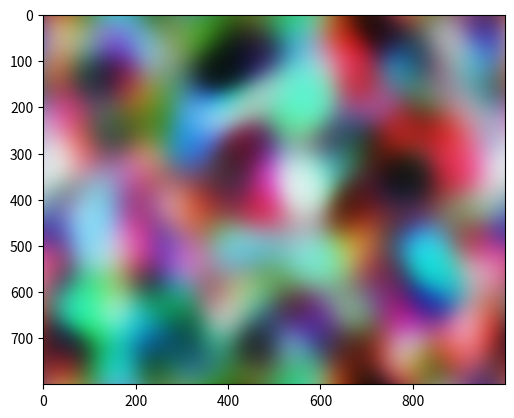

Source code (Python):
import numpy as np
from numpy.fft import rfftn, irfftn


def d2fromcenter(shape, resolution=1):
    """
    Create an array of the requested shape where each index holds its squared
    distance from the center index, if the number of grid cells per unit is given
    by the resolution.
    """
    grid = np.ogrid[*(slice(0, s) for s in shape),]
    return sum(((g - s / 2 + 0.5) / resolution) ** 2 for g, s in zip(grid, shape))


def convolve(x, y):
    """Convolve matrices using FFTs."""
    # determine large enough shape
    s = np.maximum(x.shape, y.shape)
    ax = np.arange(s.shape[0])
    fx = rfftn(x, s=s, axes=ax)
    fy = rfftn(y, s=s, axes=ax)
    return irfftn(fx * fy)


def cone_filter(radius, resolution, dimension) -> np.ndarray:
    """
    Convolutional filter for cone kernel, scaled to unit norm.

    :param radius: Radius of cone.
    :param resolution: Number of grid cells per unit.
    :param dimension: Dimension of filter.
    """
    hw = int(radius * resolution)
    w = 2 * hw + 1
    shape = tuple(w for _ in range(dimension))
    d2 = d2fromcenter(shape, resolution)
    filt = (d2 < radius * radius)
    return filt / np.linalg.norm(filt)


def rbf_filter(sigma, nsig, resolution, dimension) -> np.ndarray:
    """
    Convolutional filter for RBF kernel, scaled to unit norm.

    :param sigma: Sigma paremeter of radial basis function. (Not squared.)
    :param nsig: Half-width of filter in units of sigma.
    :param resolution: Number of grid cells per unit.
    :param dimension: Dimension of filter.
    """
    hw = int(sigma * nsig * resolution)
    w = 2 * hw + 1
    shape = tuple(w for _ in range(dimension))
    d2 = d2fromcenter(shape, resolution)
    filt = np.exp(-d2 / (sigma * sigma))  # convolution of Gaussian is Gaussian
    return filt / np.linalg.norm(filt)


def noise(
        shape: float | tuple,
        resolution: int,
        cone_rad: float = None,
        rbf_sigma: float = None,
        rbf_nsig: float = 2.5,
        channel_cov = 1.,
        periodic: bool | tuple = False,
        seed: int = None
) -> np.ndarray:
    """
    Sample an isotropic Gaussian process over a box in n-dimensional space.

    :param shape: Box dimensions; shape=np.ones(d) gives a unit hypercube in d dimensions.
    :param resolution: Number of grid points in one unit of distance.
    :param cone_rad: If provided, correlation kernel is a cone with this radius.
    :param rbf_sigma: Must be provided if cone_rad is not. In this case, correlation kernel is an RBF kernel whose
                    sigma parameter (not squared) is the provided value.
    :param rbf_nsig: If RBF kernel is used, the small correlations over distances beyond rbf_nsig * rbf_s2**0.5
                        may be neglected.
    :param channel_cov: Covariance matrix of channels in the noise. Must be symmetric positive
                            definite. A positive scalar works for one channel.
    :param periodic: Whether to wrap noise around each axis, e.g. False for non-repeating noise, (True, False) for
                        2d-noise which is periodic along the first axis.
    :param seed: Random seed for replicability.
    :return: Array of shape np.multiply(resolution, shape) containing process values at sampled grid points.
    """
    if seed is not None:
        np.random.seed(seed)
    shape = (resolution * np.atleast_1d(shape)).astype(int)
    dim = len(shape)
    if type(periodic) == bool:
        periodic == (periodic for _ in shape)

    # construct kernel to convolve with
    if cone_rad is not None:
        kernel = cone_filter(cone_rad, resolution, dim)
    elif rbf_sigma is not None:
        kernel = rbf_filter(rbf_sigma, rbf_nsig, resolution, dim)
    else:
        raise ValueError("No cone_rad or rbf_sigma specified.")

    # determine shape of white noise to sample
    pad_shape = shape.copy()
    pad_shape[np.equal(periodic, False)] += kernel.shape[0] - 1

    channel_cov = np.atleast_2d(channel_cov)
    n_channels = channel_cov.shape[0]
    cholesky_factor = np.linalg.cholesky(channel_cov)

    result = np.empty(tuple(pad_shape) + (n_channels, ))

    for c in range(n_channels):
        # create noise map
        white = np.random.randn(*pad_shape)
        smooth = convolve(white, kernel)
        result[..., c] = smooth[*(slice(0, sj) for sj in shape), ]

    return result @ cholesky_factor.T


if __name__ == "__main__":
    import matplotlib.pyplot as plt

    crg, crb, cgb = 0.2, 0.2, 0.7
    rgb = noise(
        shape=(800, 1000),
        resolution=1,
        rbf_sigma=60,
        periodic=True,
        channel_cov=np.array([
                        [1, crg, crb],
                        [crg, 1, cgb],
                        [crb, cgb, 1]
                    ])
    )

    rgb = 1 / (1 + np.exp(-rgb))      # todo: maybe use gaussian cdf?

    plt.imshow(rgb)
    # plt.plot(n)
    plt.show()
